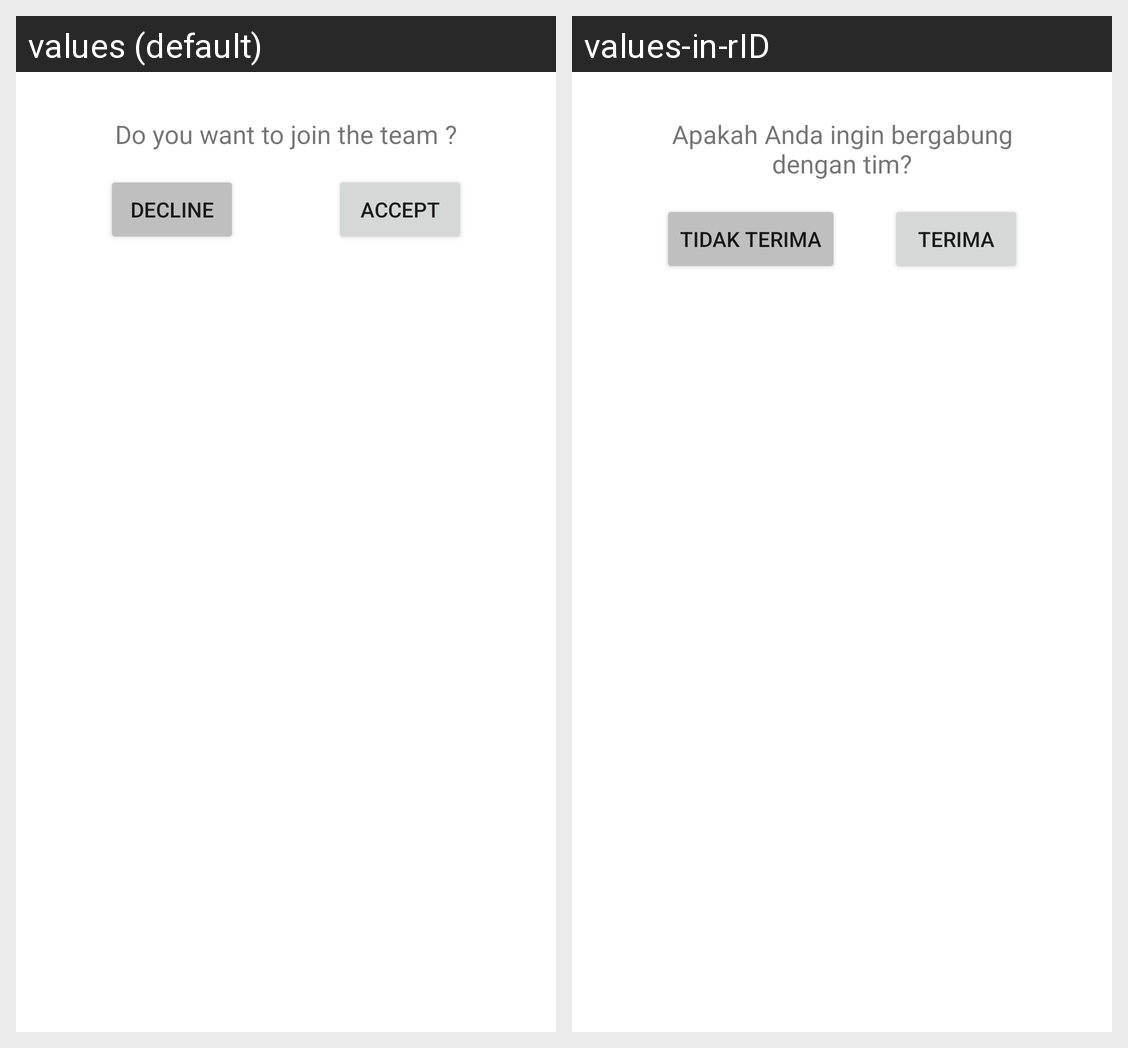

This grid shows one Android layout under two languages. Give, for every string resource on the screen, its name, the default text and each shown locale's text.
Android screen res/layout/fragment_team_invite_dialog.xml rendered under 2 locales, left to right: values (default), values-in-rID. Device: Nexus 5 (rendered at 1080×1920; each locale shown at half size, 540×960, under a caption strip naming it); theme Theme.BeeStack.
Strings drawn on this screen, with the default value and each locale's value (text and hints the layout hard-codes, and strings that could not be matched under every locale, appear in the picture but are not listed):

do_you_want_to_join_the_team
  values: Do you want to join the team ?
  values-in-rID: Apakah Anda ingin bergabung dengan tim?

decline
  values: Decline
  values-in-rID: Tidak Terima

accept
  values: Accept
  values-in-rID: Terima
